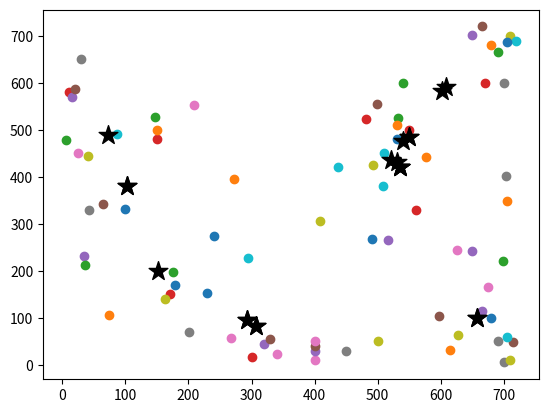

The matplotlib source for this figure:
# -*- coding:utf-8 -*-
import numpy as np
import matplotlib.pyplot as plt

def kernel(s, x):
    return np.exp(-(np.linalg.norm(s-x, axis=1))/1000)

#calculate new center
def cal_center(in_, center):
    in_ = np.array(in_)
    result = np.sum(kernel(in_, center).reshape(-1,1)*in_, axis=0)/np.sum(kernel(in_, center))
    return result

class MeanShift(object):
    def __init__(self, bandwidth=4):
        #bandwidth represent radius
        self.bandwidth_ = bandwidth

    def fit(self, data):
        data = np.array(data)
        centers = {}
        # regard every point as a center
        for i in range(len(data)):
            centers[i] = np.array(data[i])
            # print(centers)
        while True:
            new_centers = []
            for i in centers:
                in_bandwidth = []
                # put every point near point i in_bandwidth
                center = centers[i]
                for feature in data:
                    feature = np.array(feature)
                    if np.linalg.norm(feature - center) < self.bandwidth_:
                        in_bandwidth.append(feature)

                new_center = cal_center(in_bandwidth, center)
                new_centers.append(tuple(new_center))

            uniques = sorted(list(set(new_centers)))
            prev_centers = dict(centers)
            centers = {}
            for i in range(len(uniques)):
                centers[i] = np.array(uniques[i])

            optimzed = True
            for i in centers:
                if not np.linalg.norm(centers[i] - prev_centers[i]) < np.exp(-15):
                    optimzed = False
                    if not optimzed:
                        break
            if optimzed:
                break

        self.centers_ = centers


if __name__ == '__main__':
    distance_x = [
        178, 272, 176, 171, 650, 499, 267, 703, 408, 437, 491, 74, 532, 300, 320, 330, 340,
        700, 710, 720, 705, 680, 690, 670, 650, 666,
        626, 42, 163, 508, 229, 576, 147, 560, 35, 714, 400, 450, 500, 510, 530, 530, 540, 550,
        517, 64, 675, 690, 628, 87, 240, 705, 699, 150, 400, 400, 400, 700, 710, 705, 680,
        614, 36, 482, 666, 597, 209, 201, 492, 294, 100, 150, 5, 10, 15, 20, 25, 30, 40]
    distance_y = [
        170, 395, 198, 151, 242, 556, 57, 401, 305, 421, 267, 105, 525, 17, 45, 55, 24,
        600, 700, 690, 688, 680, 666, 599, 701, 720,
        244, 330, 141, 380, 153, 442, 528, 329, 232, 48, 10, 30, 50, 450, 480, 510, 600, 499,
        265, 343, 165, 50, 63, 491, 275, 348, 222, 480, 30, 40, 50, 5, 10, 60, 100, 32,
        213, 524, 114, 104, 552, 70, 425, 227, 331, 500, 479, 580, 570, 587, 450, 650, 444]
    data = list(zip(distance_x, distance_y))
    fig = plt.figure()
    ax = fig.add_subplot(111)
    clf = MeanShift(bandwidth=200)
    clf.fit(data)
    print(clf.centers_)
    for i in clf.centers_:
        ax.scatter(clf.centers_[i][0], clf.centers_[i][1], marker='*', c='k', s=200, zorder=10)
    for i in range(len(data)):
        ax.scatter(data[i][0], data[i][1])
    plt.show()

